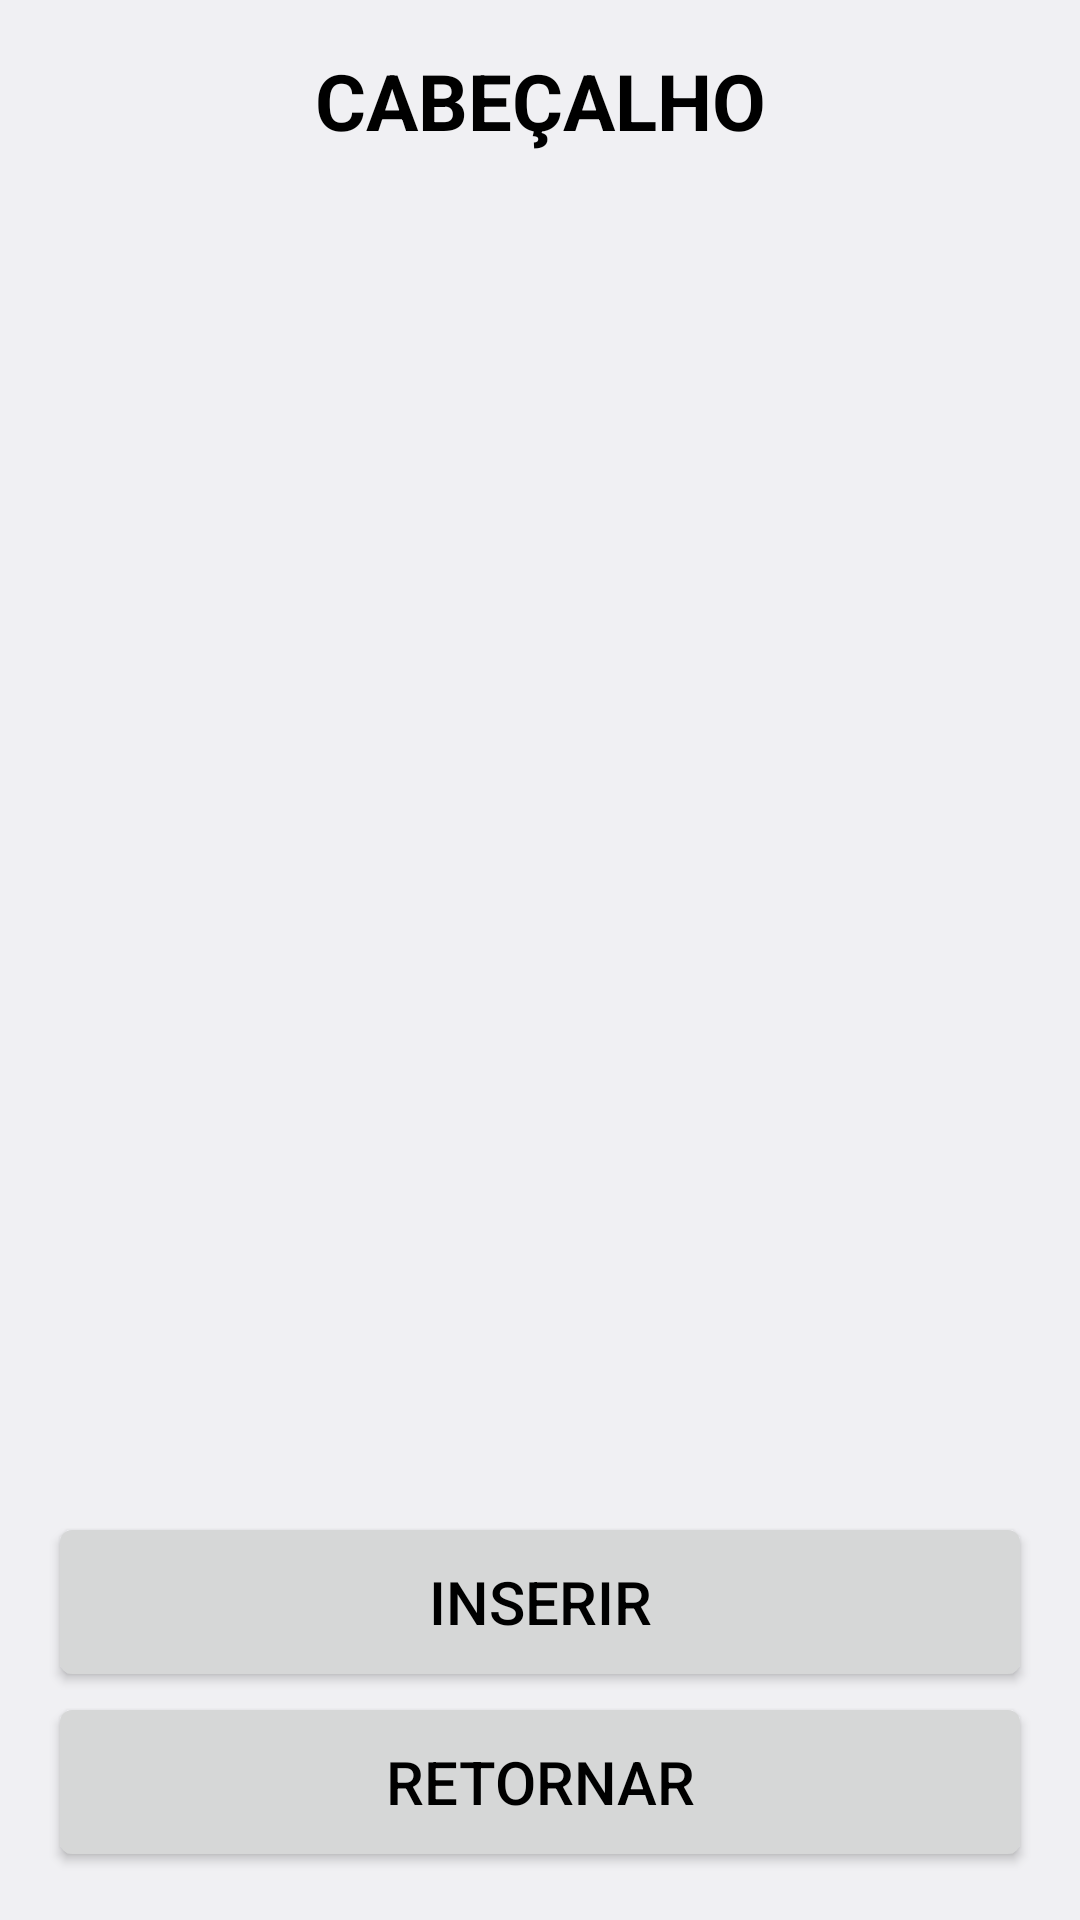

Reconstruct the res/layout file that produces this screen, plus the resources it refers to.
<!-- AndroidManifest.xml: application theme AppTheme -->
<!-- res/layout/activity_lista_cabecalho.xml -->
<?xml version="1.0" encoding="utf-8"?>
<LinearLayout xmlns:android="http://schemas.android.com/apk/res/android"
    xmlns:app="http://schemas.android.com/apk/res-auto"
    xmlns:tools="http://schemas.android.com/tools"
    android:layout_width="match_parent"
    android:layout_height="match_parent"
    android:orientation="vertical"
    android:paddingBottom="@dimen/activity_vertical_margin"
    android:paddingLeft="@dimen/activity_horizontal_margin"
    android:paddingRight="@dimen/activity_horizontal_margin"
    android:paddingTop="@dimen/activity_vertical_margin"
    tools:context=".view.ListaCabecalhoActivity">

    <TextView
        android:id="@+id/textViewDetalheCabecalho"
        style="@style/TextViewTituloLista"
        android:layout_width="match_parent"
        android:layout_height="wrap_content"
        android:text="@string/texto_titulo_cabecalho" />

    <ListView
        android:id="@+id/cabecalhoListView"
        android:layout_width="match_parent"
        android:layout_height="0dp"
        android:layout_weight="1" >
    </ListView>

    <Button
        android:id="@+id/buttonInserirCabecalho"
        style="@style/BotaoAvulso"
        android:layout_width="match_parent"
        android:layout_height="wrap_content"
        android:text="@string/texto_padrao_inserir" />

    <Button
        android:id="@+id/buttonRetListaCabecalho"
        style="@style/BotaoAvulso"
        android:layout_width="match_parent"
        android:layout_height="wrap_content"
        android:text="@string/texto_padrao_retornar" />

</LinearLayout>
<!-- resources referenced by this layout -->
<resources>
  <dimen name="activity_horizontal_margin">16dp</dimen>
  <dimen name="activity_vertical_margin">16dp</dimen>
  <string name="texto_padrao_inserir">INSERIR</string>
  <string name="texto_padrao_retornar">RETORNAR</string>
  <string name="texto_titulo_cabecalho">CABEÇALHO</string>
  <style name="BotaoAvulso">
          <item name="android:minHeight">60dp</item>
          <item name="android:minWidth">100dp</item>
          <item name="android:textColor">#000000</item>
          <item name="android:textSize">@dimen/fonte_botao_avulso</item>
      </style>
  <style name="TextViewTituloLista">
          <item name="android:layout_width">match_parent</item>
          <item name="android:layout_height">wrap_content</item>
          <item name="android:gravity">center</item>
          <item name="android:textSize">@dimen/titulo_lista</item>
          <item name="android:textStyle">bold</item>
          <item name="android:textColor">#000000</item>
      </style>
  <style name="AppTheme" parent="android:Theme.DeviceDefault.Light.NoActionBar">
          
          <item name="android:colorPrimary">@color/colorPrimary</item>
          <item name="android:colorPrimaryDark">@color/colorPrimaryDark</item>
          <item name="android:colorAccent">@color/colorAccent</item>
      </style>
  <dimen name="fonte_botao_avulso">20dp</dimen>
  <dimen name="titulo_lista">26dp</dimen>
  <!-- not gathered from this repository: default colours our renderer supplied (Android Studio template values) -->
  <color name="colorPrimary">#FF6200EE</color>
  <color name="colorPrimaryDark">#FF3700B3</color>
  <color name="colorAccent">#FF03DAC5</color>
</resources>
